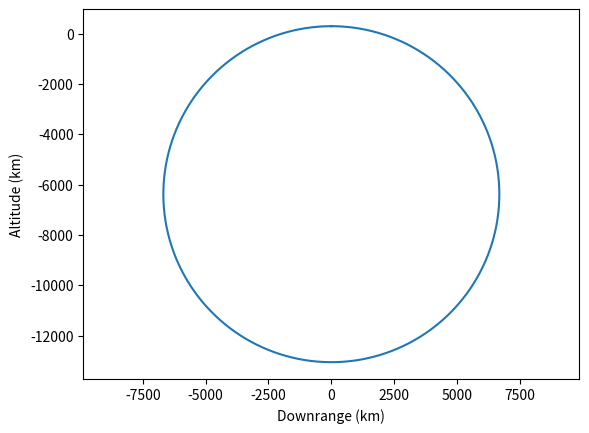
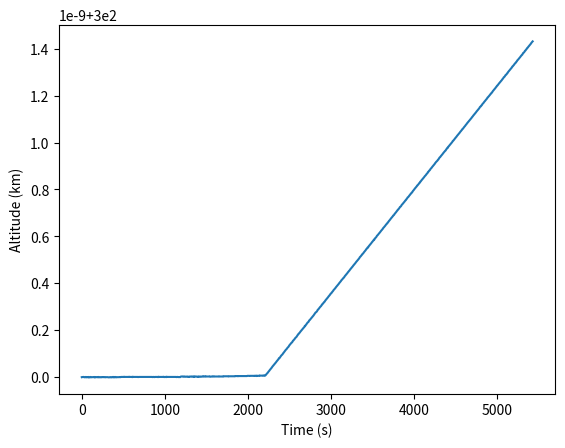
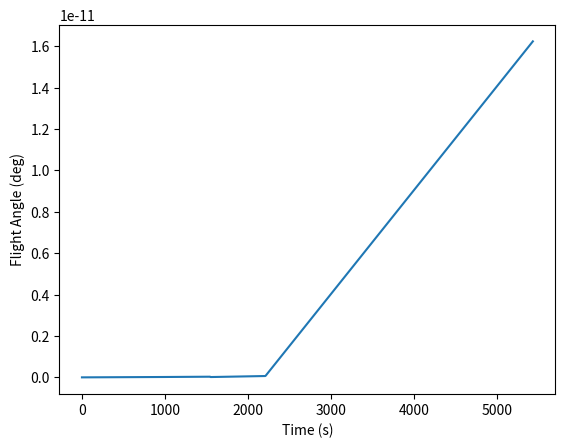
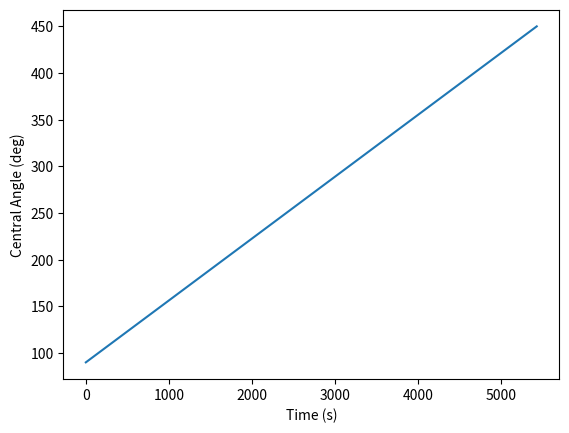
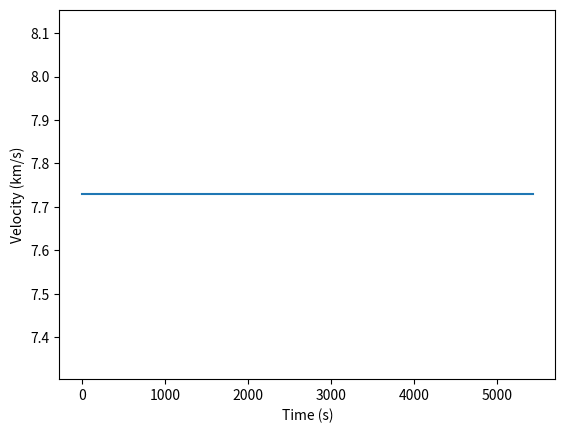

These charts were generated, in order, by the following Python code:
# -*- coding: utf-8 -*-
"""
Created on Sat Nov  3 18:33:52 2018

[redacted]
"""

# -*- coding: utf-8 -*-
"""
Created on Fri Nov  2 16:57:53 2018

[redacted]
"""

import numpy as np
from scipy.integrate import odeint
import matplotlib.pyplot as plt

def thrust_current(alt,thrust_design):
    
    thrust = thrust_design
    
    return thrust

def drag_current(V, Cd, d, rocket_diameter):

    Area = rocket_diameter**2*np.pi
    rho_curr = density_calc(d)
    drag = 0.5 * rho_curr * V * V * Cd * Area
#    print(V)
    return drag


def density_calc(h):

    Temporary_rho = np.array([
        0.00000, 1.22500, 0.100000, 1.21328, 0.200000, 1.20165, 0.300000,
        1.19011, 0.400000, 1.17864, 0.500000, 1.16727, 0.600000, 1.15598,
        0.700000, 1.14477, 0.800000, 1.13364, 0.900000, 1.12260, 1.00000,
        1.11164, 1.10000, 1.10077, 1.20000, 1.08997, 1.30000, 1.07925, 1.40000,
        1.06862, 1.50000, 1.05807, 1.60000, 1.04759, 1.70000, 1.03720, 1.80000,
        1.02688, 1.90000, 1.01665, 2.00000, 1.00649, 2.10000, 0.996410,
        2.20000, 0.986407, 2.30000, 0.976481, 2.40000, 0.966632, 2.50000,
        0.956859, 2.60000, 0.947162, 2.70000, 0.937540, 2.80000, 0.927993,
        2.90000, 0.918520, 3.00000, 0.909122, 3.10000, 0.899798, 3.20000,
        0.890546, 3.30000, 0.881368, 3.40000, 0.872262, 3.50000, 0.863229,
        3.60000, 0.854267, 3.70000, 0.845377, 3.80000, 0.836557, 3.90000,
        0.827808, 4.00000, 0.819129, 4.10000, 0.810520, 4.20000, 0.801981,
        4.30000, 0.793510, 4.40000, 0.785108, 4.50000, 0.776775, 4.60000,
        0.768509, 4.70000, 0.760310, 4.80000, 0.752179, 4.90000, 0.744114,
        5.00000, 0.736116, 6.00000, 0.659697, 7.00000, 0.589501, 8.00000,
        0.525168, 9.00000, 0.466348, 10.0000, 0.412707, 11.0000, 0.363918,
        12.0000, 0.310828, 13.0000, 0.265483, 14.0000, 0.226753, 15.0000,
        0.193674, 16.0000, 0.165420, 17.0000, 0.141288, 18.0000, 0.120676,
        19.0000, 0.103071, 20.0000, 0.0880349, 21.0000, 0.0748737, 22.0000,
        0.0637273, 23.0000, 0.0542803, 24.0000, 0.0462674, 25.0000, 0.0394658,
        26.0000, 0.0336882, 27.0000, 0.0287769, 28.0000, 0.0245988, 29.0000,
        0.0210420, 30.0000, 0.0180119, 31.0000, 0.0154288, 32.0000, 0.0132250,
        33.0000, 0.0112620, 34.0000, 0.00960889, 35.0000, 0.00821392, 36.0000,
        0.00703441, 37.0000, 0.00603513, 38.0000, 0.00518691, 39.0000,
        0.00446557, 40.0000, 0.00385101, 45.0000, 0.00188129, 50.0000,
        0.000977525, 55.0000, 0.000536684, 60.0000, 0.000288321, 65.0000,
        0.000149342, 70.0000, 0.0000742430, 80.0000, 0.0000157005, 90, 0, 100,
        0, 110, 0
    ])

    alt = Temporary_rho[0::2] * 10**3
    density = Temporary_rho[1::2]

    rho_curr = np.interp(h, alt, density)

    return rho_curr

def model_burn(variables,t,G,M_e,R_e,m_dot,thrust_design,rocket_diam,Cd):
    
    v,phi,r,theta,m = variables
    
    R_current = r
    altitude = R_current - R_e
    T = thrust_current(altitude,thrust_design)
    D = drag_current(v,Cd,altitude,rocket_diam)
    
    v_prime = (T - D)/m - (G*M_e/R_current**2 - v**2/R_current)*np.sin(phi)
    phi_prime = -1/v*(G*M_e/R_current**2)*np.cos(phi) + v*np.cos(phi)/R_current
    r_prime = v*np.sin(phi)
    theta_prime = v/R_current*np.cos(phi)
    m_prime = -m_dot
    
    return v_prime, phi_prime, r_prime, theta_prime, m_prime
    
    
if __name__ == "__main__":
    
#    plt.close('all')
    
    g = 9.81
    G = 6.673e-11
    M_e = 5.98e24
    R_e = 6.38e6
    t_steps = 1000
    
    Isp_design = 300
    thrust_design = 50000
    rocket_diam = 0.5
    Cd = 0.2
    m_dry = 500
    stage_m_dry = np.array([m_dry,m_dry*0.1])
    stage_m_dot = np.array([1,0.1])*thrust_design/(Isp_design*g)
    
    event_alt = 1500
    GT_angle = 89*np.pi/180
    
    target_altitude = 300e3
    orbital_period = 2*np.pi*np.sqrt((R_e+target_altitude)**3/(G*M_e))
    
    orbital_vel = np.sqrt(G*M_e/(R_e+target_altitude))
   
    mass = 100
     
    t = np.linspace(0,orbital_period,t_steps)
    init_conds = [orbital_vel, 0, R_e+target_altitude, np.pi/2, mass]
    trajectory = odeint(model_burn, init_conds, t, args=(G,M_e,R_e,0,0,rocket_diam,Cd))
    
    [v,phi,r,theta,m] = np.transpose(trajectory)

    x = r*np.cos(theta)
    y = r*np.sin(theta)
    
    plt.figure()
    plt.plot(x/1000,(y-R_e)/1000)
    plt.axis('equal')
    plt.xlabel('Downrange (km)')
    plt.ylabel('Altitude (km)')
    
    altitudes = np.sqrt(x**2 + y**2) - R_e
        
    plt.figure()
    plt.plot(t,altitudes/1000)
    plt.xlabel('Time (s)')
    plt.ylabel('Altitude (km)')
    
    plt.figure()
    plt.plot(t,phi*180/np.pi)
    plt.xlabel('Time (s)')
    plt.ylabel('Flight Angle (deg)')
    
    plt.figure()
    plt.plot(t,theta*180/np.pi)
    plt.xlabel('Time (s)')
    plt.ylabel('Central Angle (deg)')
    
    plt.figure()
    plt.plot(t,v/1000)
    plt.xlabel('Time (s)')
    plt.ylabel('Velocity (km/s)')
    
#    print('Initial Acceleration = {}g,{}g'.format((stage_m_dot[0]*Isp_design*g/(g*stage_m_init[0])-1),(stage_m_dot[1]*Isp_design*g/(g*stage_m_init[1])-1)))
#    print('Final Angle = {}'.format(phi[p2*2]*180/np.pi))
#    print('Final Position Tangent = {}'.format(np.arctan2(y,x)[-1]-np.pi/2))
#    print('Final Altitude = {}'.format((np.sqrt(x**2 + y**2)-R_e)[-1]))
#    print('Final Velocity = {}'.format(v[-1]))
    

